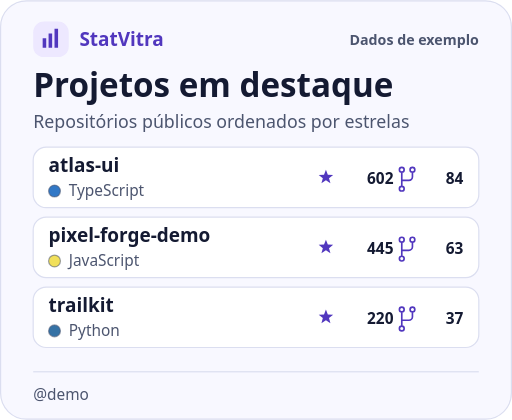
t = 0.00 s
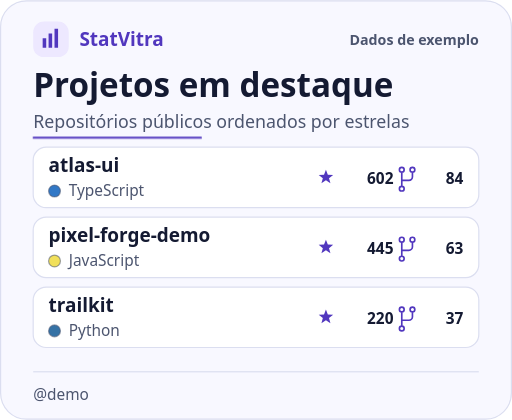
t = 0.23 s
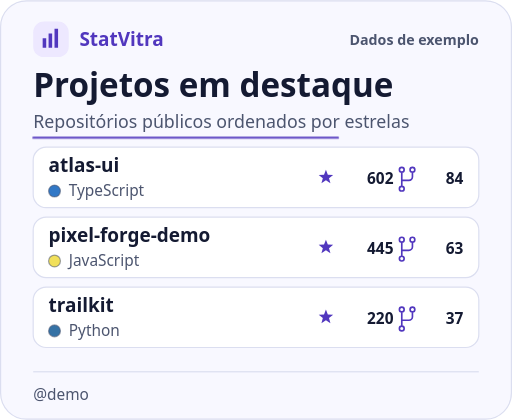
t = 0.46 s
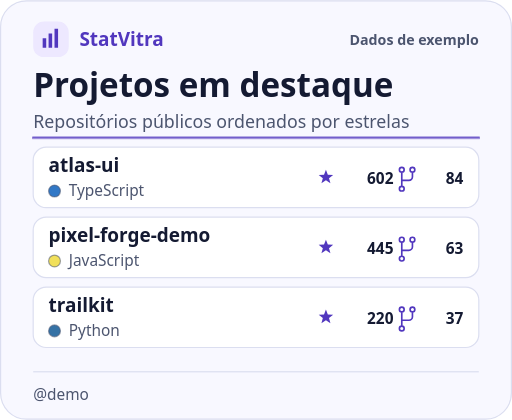
t = 0.91 s
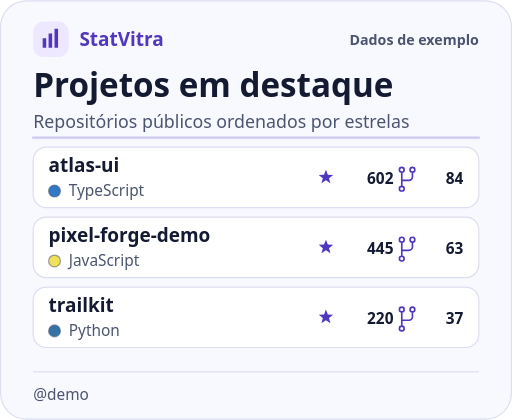
t = 1.16 s
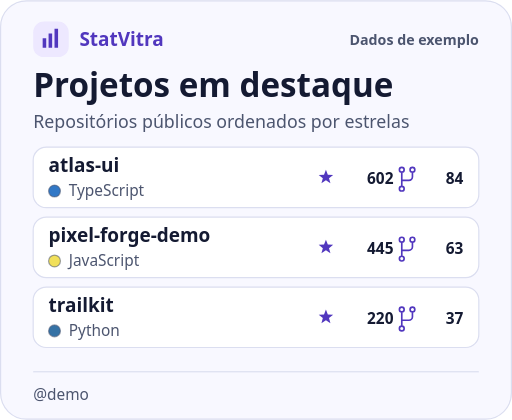
t = 1.40 s

The animated SVG that drew these frames (rendered in a browser with its animation timeline set to each time). Animation: 1 CSS @keyframes rule; one cycle of 1.40 s.

<svg xmlns="http://www.w3.org/2000/svg" width="432" height="354" viewBox="0 0 432 354" role="img" aria-labelledby="title description" xml:lang="pt-BR">
<title id="title">Projetos em destaque</title>
<desc id="description">atlas-ui · TypeScript · Estrelas recebidas 602 · Forks recebidos 84. pixel-forge-demo · JavaScript · Estrelas recebidas 445 · Forks recebidos 63. trailkit · Python · Estrelas recebidas 220 · Forks recebidos 37</desc>
<style>.sweep { animation: sweep 1.4s ease-out } @keyframes sweep { 0% { opacity: .9; transform: scaleX(0) } 65% { opacity: .8; transform: scaleX(1) } 100% { opacity: 0; transform: scaleX(1) } }</style>
<g font-family="system-ui, -apple-system, Segoe UI, sans-serif" font-variant-numeric="tabular-nums">
<rect x="0.5" y="0.5" width="431" height="353" rx="22" fill="#f8f8ff" stroke="#dbdef0"/>
<rect x="28" y="18" width="30" height="30" rx="9" fill="#ede8ff" stroke="none"/>
<path d="M36 32h3v8h-3zm5-4h3v12h-3zm5-4h3v16h-3z" fill="#5137be"/>
<text x="67" y="39" font-size="16" font-weight="750" text-anchor="start" fill="#5137be" unicode-bidi="plaintext">StatVitra</text>
<text x="404" y="38" font-size="12" font-weight="600" text-anchor="end" fill="#4c556f" unicode-bidi="plaintext">Dados de exemplo</text>
<text x="28" y="82" font-size="28" font-weight="750" text-anchor="start" fill="#141a32" unicode-bidi="plaintext">Projetos em destaque</text>
<text x="28" y="108" font-size="15" font-weight="500" text-anchor="start" fill="#4c556f" unicode-bidi="plaintext">Repositórios públicos ordenados por estrelas</text>
<g transform="translate(28 116)"><path class="sweep" d="M0 0h376" stroke="#5137be" stroke-width="2" stroke-linecap="round" opacity="0"/></g>
<g transform="translate(0 0)"><g class="content"><rect x="28" y="124" width="376" height="51" rx="11" fill="#fff" stroke="#dbdef0"/><text x="41" y="145" font-size="16" font-weight="700" text-anchor="start" fill="#141a32" unicode-bidi="plaintext">atlas-ui</text><circle cx="46" cy="161" r="5" fill="#3178c6" stroke="#4c556f" stroke-opacity=".55"/><text x="58" y="165" font-size="13" font-weight="500" text-anchor="start" fill="#4c556f" unicode-bidi="plaintext">TypeScript</text><path d="m275 16 1.6 4.2 4.5.2-3.5 2.8 1.2 4.3-3.8-2.5-3.8 2.5 1.2-4.3-3.5-2.8 4.5-.2z" transform="translate(0 127)" fill="#5137be"/><text x="332" y="155" font-size="13" font-weight="650" text-anchor="end" fill="#141a32" unicode-bidi="plaintext">602</text><path d="M345 21v12m9-12v4a3 3 0 0 1-3 3h-6m0-7a2 2 0 1 0 0-4 2 2 0 0 0 0 4zm9 0a2 2 0 1 0 0-4 2 2 0 0 0 0 4zm-9 16a2 2 0 1 0 0-4 2 2 0 0 0 0 4z" transform="translate(-6 124)" stroke="#5137be" stroke-width="1.4" fill="none"/><text x="391" y="155" font-size="13" font-weight="650" text-anchor="end" fill="#141a32" unicode-bidi="plaintext">84</text><rect x="28" y="183" width="376" height="51" rx="11" fill="#fff" stroke="#dbdef0"/><text x="41" y="204" font-size="16" font-weight="700" text-anchor="start" fill="#141a32" unicode-bidi="plaintext">pixel-forge-demo</text><circle cx="46" cy="220" r="5" fill="#f1e05a" stroke="#4c556f" stroke-opacity=".55"/><text x="58" y="224" font-size="13" font-weight="500" text-anchor="start" fill="#4c556f" unicode-bidi="plaintext">JavaScript</text><path d="m275 16 1.6 4.2 4.5.2-3.5 2.8 1.2 4.3-3.8-2.5-3.8 2.5 1.2-4.3-3.5-2.8 4.5-.2z" transform="translate(0 186)" fill="#5137be"/><text x="332" y="214" font-size="13" font-weight="650" text-anchor="end" fill="#141a32" unicode-bidi="plaintext">445</text><path d="M345 21v12m9-12v4a3 3 0 0 1-3 3h-6m0-7a2 2 0 1 0 0-4 2 2 0 0 0 0 4zm9 0a2 2 0 1 0 0-4 2 2 0 0 0 0 4zm-9 16a2 2 0 1 0 0-4 2 2 0 0 0 0 4z" transform="translate(-6 183)" stroke="#5137be" stroke-width="1.4" fill="none"/><text x="391" y="214" font-size="13" font-weight="650" text-anchor="end" fill="#141a32" unicode-bidi="plaintext">63</text><rect x="28" y="242" width="376" height="51" rx="11" fill="#fff" stroke="#dbdef0"/><text x="41" y="263" font-size="16" font-weight="700" text-anchor="start" fill="#141a32" unicode-bidi="plaintext">trailkit</text><circle cx="46" cy="279" r="5" fill="#3572A5" stroke="#4c556f" stroke-opacity=".55"/><text x="58" y="283" font-size="13" font-weight="500" text-anchor="start" fill="#4c556f" unicode-bidi="plaintext">Python</text><path d="m275 16 1.6 4.2 4.5.2-3.5 2.8 1.2 4.3-3.8-2.5-3.8 2.5 1.2-4.3-3.5-2.8 4.5-.2z" transform="translate(0 245)" fill="#5137be"/><text x="332" y="273" font-size="13" font-weight="650" text-anchor="end" fill="#141a32" unicode-bidi="plaintext">220</text><path d="M345 21v12m9-12v4a3 3 0 0 1-3 3h-6m0-7a2 2 0 1 0 0-4 2 2 0 0 0 0 4zm9 0a2 2 0 1 0 0-4 2 2 0 0 0 0 4zm-9 16a2 2 0 1 0 0-4 2 2 0 0 0 0 4z" transform="translate(-6 242)" stroke="#5137be" stroke-width="1.4" fill="none"/><text x="391" y="273" font-size="13" font-weight="650" text-anchor="end" fill="#141a32" unicode-bidi="plaintext">37</text></g></g>
<rect x="28" y="313" width="376" height="1" rx="0" fill="#dbdef0" stroke="none"/>
<text x="28" y="337" font-size="13" font-weight="500" text-anchor="start" fill="#4c556f" unicode-bidi="plaintext">@demo</text>
</g>
</svg>
